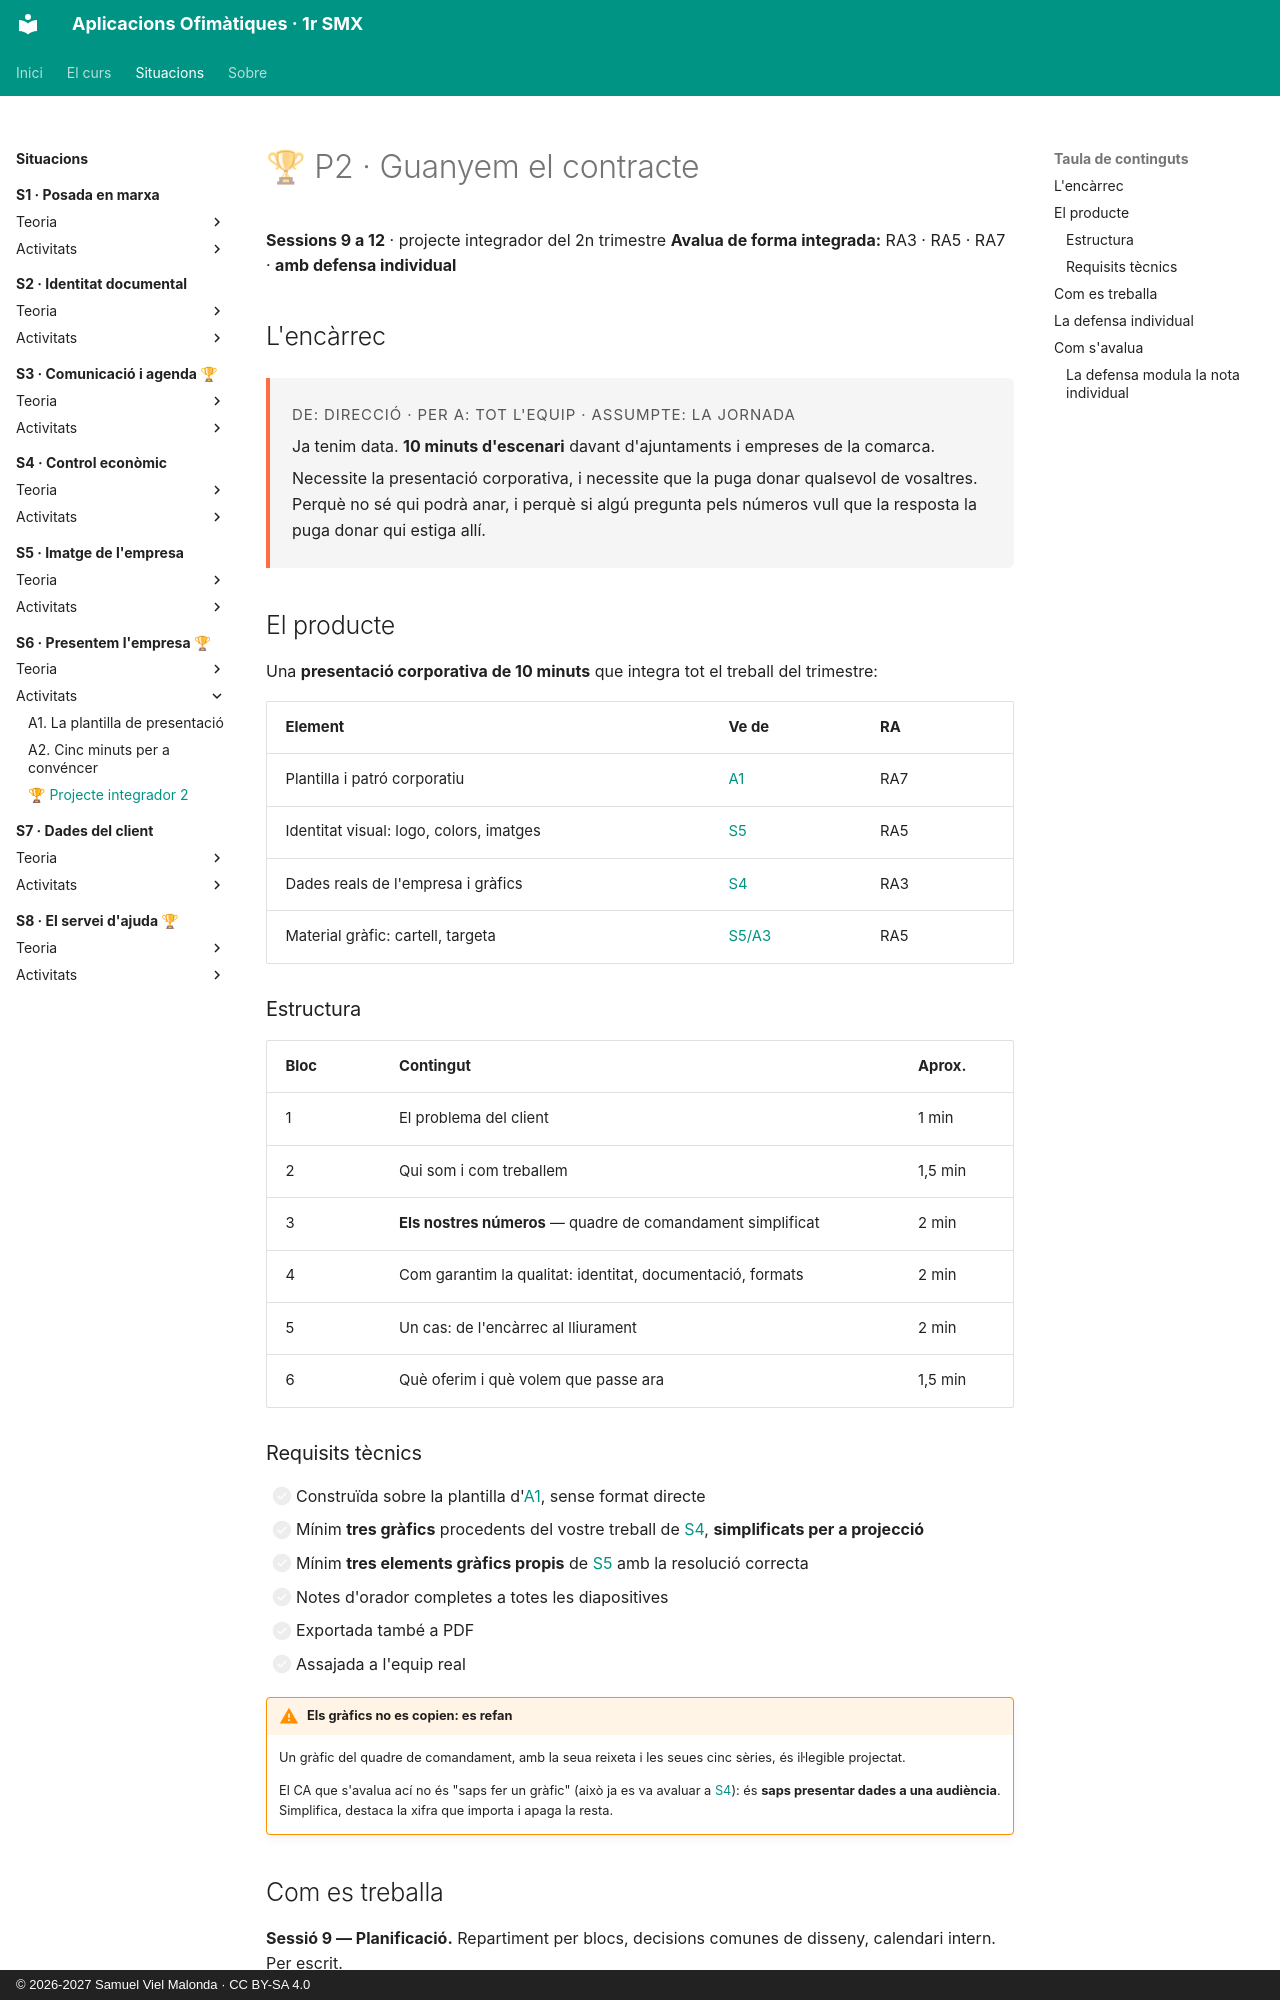

repository: samuelviel/AOF_SMX_2627 · page: S6_Presentem_empresa/activitats/P2_projecte/index.html · generator: mkdocs · copyright: © 2026-2027 Samuel Viel Malonda · CC BY-SA 4.0

# 🏆 P2 · Guanyem el contracte

**Sessions 9 a 12** · projecte integrador del 2n trimestre
**Avalua de forma integrada:** RA3 · RA5 · RA7 · **amb defensa individual**

## L'encàrrec

<div class="encarrec" markdown>
<p class="meta">De: Direcció · Per a: tot l'equip · Assumpte: la jornada

</p>

Ja tenim data. **10 minuts d'escenari** davant d'ajuntaments i empreses de la comarca.

Necessite la presentació corporativa, i necessite que la puga donar qualsevol de vosaltres. Perquè no sé qui podrà anar, i perquè si algú pregunta pels números vull que la resposta la puga donar qui estiga allí.
</div>

## El producte

Una **presentació corporativa de 10 minuts** que integra tot el treball del trimestre:

| Element | Ve de | RA |
| --- | --- | --- |
| Plantilla i patró corporatiu | [A1](A1_plantilla.md) | RA7 |
| Identitat visual: logo, colors, imatges | [S5](../../S5_Imatge_empresa/index.md) | RA5 |
| Dades reals de l'empresa i gràfics | [S4](../../S4_Control_economic/index.md) | RA3 |
| Material gràfic: cartell, targeta | [S5/A3](../../S5_Imatge_empresa/activitats/A3_cartelleria.md) | RA5 |

### Estructura

| Bloc | Contingut | Aprox. |
| --- | --- | --- |
| 1 | El problema del client | 1 min |
| 2 | Qui som i com treballem | 1,5 min |
| 3 | **Els nostres números** — quadre de comandament simplificat | 2 min |
| 4 | Com garantim la qualitat: identitat, documentació, formats | 2 min |
| 5 | Un cas: de l'encàrrec al lliurament | 2 min |
| 6 | Què oferim i què volem que passe ara | 1,5 min |

### Requisits tècnics

- [ ] Construïda sobre la plantilla d'[A1](A1_plantilla.md), sense format directe
- [ ] Mínim **tres gràfics** procedents del vostre treball de [S4](../../S4_Control_economic/index.md), **simplificats per a projecció**
- [ ] Mínim **tres elements gràfics propis** de [S5](../../S5_Imatge_empresa/index.md) amb la resolució correcta
- [ ] Notes d'orador completes a totes les diapositives
- [ ] Exportada també a PDF
- [ ] Assajada a l'equip real

!!! warning "Els gràfics no es copien: es refan"
    Un gràfic del quadre de comandament, amb la seua reixeta i les seues cinc sèries, és il·legible projectat.

    El CA que s'avalua ací no és "saps fer un gràfic" (això ja es va avaluar a [S4](../../S4_Control_economic/index.md)): és **saps presentar dades a una audiència**. Simplifica, destaca la xifra que importa i apaga la resta.
